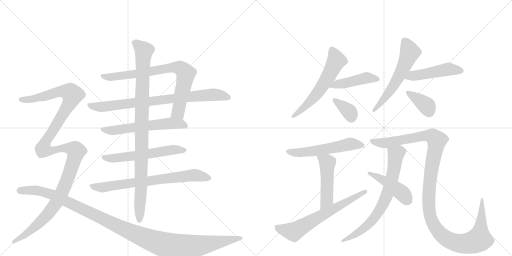
t = 0.00 s
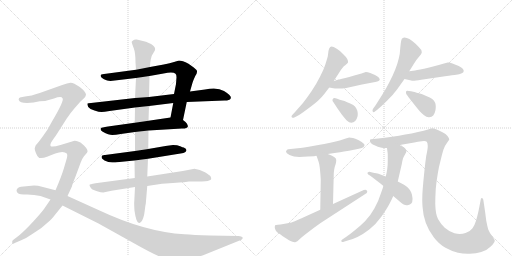
t = 3.27 s
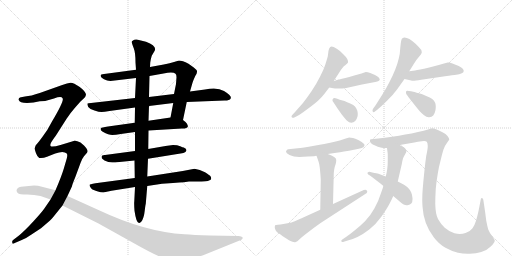
t = 6.54 s
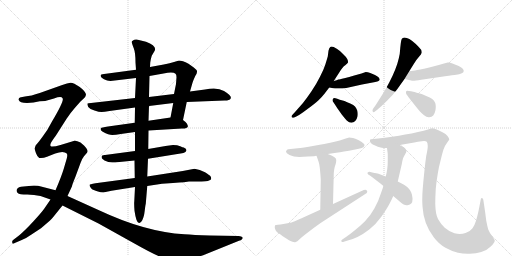
t = 9.81 s
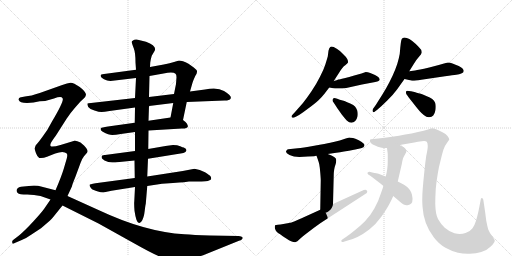
t = 13.08 s
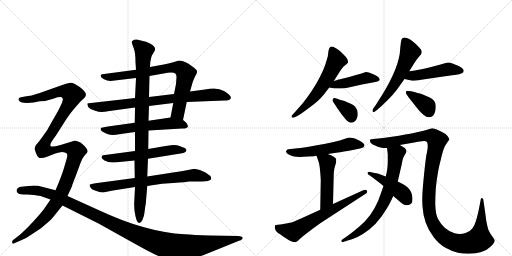
t = 16.35 s

The animated SVG that drew these frames (rendered in a browser with its animation timeline set to each time). Animation: 20 CSS @keyframes rules; one cycle of 16.35 s.

<svg version="1.1" viewBox="0 0 2048 1024" xmlns="http://www.w3.org/2000/svg">
  <g stroke="lightgray" stroke-dasharray="1,1" stroke-width="1" transform="scale(4, 4)">
    <line x1="0" y1="0" x2="256" y2="256"></line>
    <line x1="256" y1="0" x2="0" y2="256"></line>
    <line x1="128" y1="0" x2="128" y2="256"></line>
    <line x1="0" y1="128" x2="256" y2="128"></line>
    <line x1="256" y1="0" x2="512" y2="256"></line>
    <line x1="512" y1="0" x2="256" y2="256"></line>
    <line x1="384" y1="0" x2="384" y2="256"></line>
    <line x1="256" y1="128" x2="512" y2="128"></line>
  </g>
<g transform="scale(1, -1) translate(0, -850)">
   <style type="text/css">
    @keyframes keyframes0 {
      from {
       stroke: black;
       stroke-dashoffset: 787;
       stroke-width: 128;
       }
       72% {
       animation-timing-function: step-end;
       stroke: black;
       stroke-dashoffset: 0;
       stroke-width: 128;
       }
       to {
       stroke: black;
       stroke-width: 1024;
       }
       }
       #make-me-a-hanzi-animation-0 {
         animation: keyframes0 0.890462s both;
         animation-delay: 0.000000s;
         animation-timing-function: linear;
       }
    @keyframes keyframes1 {
      from {
       stroke: black;
       stroke-dashoffset: 818;
       stroke-width: 128;
       }
       73% {
       animation-timing-function: step-end;
       stroke: black;
       stroke-dashoffset: 0;
       stroke-width: 128;
       }
       to {
       stroke: black;
       stroke-width: 1024;
       }
       }
       #make-me-a-hanzi-animation-1 {
         animation: keyframes1 0.915690s both;
         animation-delay: 0.890462s;
         animation-timing-function: linear;
       }
    @keyframes keyframes2 {
      from {
       stroke: black;
       stroke-dashoffset: 588;
       stroke-width: 128;
       }
       66% {
       animation-timing-function: step-end;
       stroke: black;
       stroke-dashoffset: 0;
       stroke-width: 128;
       }
       to {
       stroke: black;
       stroke-width: 1024;
       }
       }
       #make-me-a-hanzi-animation-2 {
         animation: keyframes2 0.728516s both;
         animation-delay: 1.806152s;
         animation-timing-function: linear;
       }
    @keyframes keyframes3 {
      from {
       stroke: black;
       stroke-dashoffset: 579;
       stroke-width: 128;
       }
       65% {
       animation-timing-function: step-end;
       stroke: black;
       stroke-dashoffset: 0;
       stroke-width: 128;
       }
       to {
       stroke: black;
       stroke-width: 1024;
       }
       }
       #make-me-a-hanzi-animation-3 {
         animation: keyframes3 0.721191s both;
         animation-delay: 2.534668s;
         animation-timing-function: linear;
       }
    @keyframes keyframes4 {
      from {
       stroke: black;
       stroke-dashoffset: 733;
       stroke-width: 128;
       }
       70% {
       animation-timing-function: step-end;
       stroke: black;
       stroke-dashoffset: 0;
       stroke-width: 128;
       }
       to {
       stroke: black;
       stroke-width: 1024;
       }
       }
       #make-me-a-hanzi-animation-4 {
         animation: keyframes4 0.846517s both;
         animation-delay: 3.255859s;
         animation-timing-function: linear;
       }
    @keyframes keyframes5 {
      from {
       stroke: black;
       stroke-dashoffset: 986;
       stroke-width: 128;
       }
       76% {
       animation-timing-function: step-end;
       stroke: black;
       stroke-dashoffset: 0;
       stroke-width: 128;
       }
       to {
       stroke: black;
       stroke-width: 1024;
       }
       }
       #make-me-a-hanzi-animation-5 {
         animation: keyframes5 1.052409s both;
         animation-delay: 4.102376s;
         animation-timing-function: linear;
       }
    @keyframes keyframes6 {
      from {
       stroke: black;
       stroke-dashoffset: 1311;
       stroke-width: 128;
       }
       81% {
       animation-timing-function: step-end;
       stroke: black;
       stroke-dashoffset: 0;
       stroke-width: 128;
       }
       to {
       stroke: black;
       stroke-width: 1024;
       }
       }
       #make-me-a-hanzi-animation-6 {
         animation: keyframes6 1.316895s both;
         animation-delay: 5.154785s;
         animation-timing-function: linear;
       }
    @keyframes keyframes7 {
      from {
       stroke: black;
       stroke-dashoffset: 1187;
       stroke-width: 128;
       }
       79% {
       animation-timing-function: step-end;
       stroke: black;
       stroke-dashoffset: 0;
       stroke-width: 128;
       }
       to {
       stroke: black;
       stroke-width: 1024;
       }
       }
       #make-me-a-hanzi-animation-7 {
         animation: keyframes7 1.215983s both;
         animation-delay: 6.471680s;
         animation-timing-function: linear;
       }
    @keyframes keyframes8 {
      from {
       stroke: black;
       stroke-dashoffset: 591;
       stroke-width: 128;
       }
       66% {
       animation-timing-function: step-end;
       stroke: black;
       stroke-dashoffset: 0;
       stroke-width: 128;
       }
       to {
       stroke: black;
       stroke-width: 1024;
       }
       }
       #make-me-a-hanzi-animation-8 {
         animation: keyframes8 0.730957s both;
         animation-delay: 7.687663s;
         animation-timing-function: linear;
       }
    @keyframes keyframes9 {
      from {
       stroke: black;
       stroke-dashoffset: 450;
       stroke-width: 128;
       }
       59% {
       animation-timing-function: step-end;
       stroke: black;
       stroke-dashoffset: 0;
       stroke-width: 128;
       }
       to {
       stroke: black;
       stroke-width: 1024;
       }
       }
       #make-me-a-hanzi-animation-9 {
         animation: keyframes9 0.616211s both;
         animation-delay: 8.418620s;
         animation-timing-function: linear;
       }
    @keyframes keyframes10 {
      from {
       stroke: black;
       stroke-dashoffset: 358;
       stroke-width: 128;
       }
       54% {
       animation-timing-function: step-end;
       stroke: black;
       stroke-dashoffset: 0;
       stroke-width: 128;
       }
       to {
       stroke: black;
       stroke-width: 1024;
       }
       }
       #make-me-a-hanzi-animation-10 {
         animation: keyframes10 0.541341s both;
         animation-delay: 9.034831s;
         animation-timing-function: linear;
       }
    @keyframes keyframes11 {
      from {
       stroke: black;
       stroke-dashoffset: 584;
       stroke-width: 128;
       }
       66% {
       animation-timing-function: step-end;
       stroke: black;
       stroke-dashoffset: 0;
       stroke-width: 128;
       }
       to {
       stroke: black;
       stroke-width: 1024;
       }
       }
       #make-me-a-hanzi-animation-11 {
         animation: keyframes11 0.725260s both;
         animation-delay: 9.576172s;
         animation-timing-function: linear;
       }
    @keyframes keyframes12 {
      from {
       stroke: black;
       stroke-dashoffset: 479;
       stroke-width: 128;
       }
       61% {
       animation-timing-function: step-end;
       stroke: black;
       stroke-dashoffset: 0;
       stroke-width: 128;
       }
       to {
       stroke: black;
       stroke-width: 1024;
       }
       }
       #make-me-a-hanzi-animation-12 {
         animation: keyframes12 0.639811s both;
         animation-delay: 10.301432s;
         animation-timing-function: linear;
       }
    @keyframes keyframes13 {
      from {
       stroke: black;
       stroke-dashoffset: 377;
       stroke-width: 128;
       }
       55% {
       animation-timing-function: step-end;
       stroke: black;
       stroke-dashoffset: 0;
       stroke-width: 128;
       }
       to {
       stroke: black;
       stroke-width: 1024;
       }
       }
       #make-me-a-hanzi-animation-13 {
         animation: keyframes13 0.556803s both;
         animation-delay: 10.941243s;
         animation-timing-function: linear;
       }
    @keyframes keyframes14 {
      from {
       stroke: black;
       stroke-dashoffset: 560;
       stroke-width: 128;
       }
       65% {
       animation-timing-function: step-end;
       stroke: black;
       stroke-dashoffset: 0;
       stroke-width: 128;
       }
       to {
       stroke: black;
       stroke-width: 1024;
       }
       }
       #make-me-a-hanzi-animation-14 {
         animation: keyframes14 0.705729s both;
         animation-delay: 11.498047s;
         animation-timing-function: linear;
       }
    @keyframes keyframes15 {
      from {
       stroke: black;
       stroke-dashoffset: 486;
       stroke-width: 128;
       }
       61% {
       animation-timing-function: step-end;
       stroke: black;
       stroke-dashoffset: 0;
       stroke-width: 128;
       }
       to {
       stroke: black;
       stroke-width: 1024;
       }
       }
       #make-me-a-hanzi-animation-15 {
         animation: keyframes15 0.645508s both;
         animation-delay: 12.203776s;
         animation-timing-function: linear;
       }
    @keyframes keyframes16 {
      from {
       stroke: black;
       stroke-dashoffset: 655;
       stroke-width: 128;
       }
       68% {
       animation-timing-function: step-end;
       stroke: black;
       stroke-dashoffset: 0;
       stroke-width: 128;
       }
       to {
       stroke: black;
       stroke-width: 1024;
       }
       }
       #make-me-a-hanzi-animation-16 {
         animation: keyframes16 0.783040s both;
         animation-delay: 12.849284s;
         animation-timing-function: linear;
       }
    @keyframes keyframes17 {
      from {
       stroke: black;
       stroke-dashoffset: 1243;
       stroke-width: 128;
       }
       80% {
       animation-timing-function: step-end;
       stroke: black;
       stroke-dashoffset: 0;
       stroke-width: 128;
       }
       to {
       stroke: black;
       stroke-width: 1024;
       }
       }
       #make-me-a-hanzi-animation-17 {
         animation: keyframes17 1.261556s both;
         animation-delay: 13.632324s;
         animation-timing-function: linear;
       }
    @keyframes keyframes18 {
      from {
       stroke: black;
       stroke-dashoffset: 722;
       stroke-width: 128;
       }
       70% {
       animation-timing-function: step-end;
       stroke: black;
       stroke-dashoffset: 0;
       stroke-width: 128;
       }
       to {
       stroke: black;
       stroke-width: 1024;
       }
       }
       #make-me-a-hanzi-animation-18 {
         animation: keyframes18 0.837565s both;
         animation-delay: 14.893880s;
         animation-timing-function: linear;
       }
    @keyframes keyframes19 {
      from {
       stroke: black;
       stroke-dashoffset: 452;
       stroke-width: 128;
       }
       60% {
       animation-timing-function: step-end;
       stroke: black;
       stroke-dashoffset: 0;
       stroke-width: 128;
       }
       to {
       stroke: black;
       stroke-width: 1024;
       }
       }
       #make-me-a-hanzi-animation-19 {
         animation: keyframes19 0.617839s both;
         animation-delay: 15.731445s;
         animation-timing-function: linear;
       }
</style>
<path d="M 732 370 L 747 442 L 760 484 L 770 519 Q 774 531 781 546 Q 792 562 786 570 Q 780 577 754 595 Q 729 608 716 608 L 696 602 Q 681 597 655 592 L 600 582 L 544 571 L 424 555 Q 406 553 404 551 Q 402 549 403 545 Q 404 540 416 533 Q 428 526 442 526 L 544 538 L 598 546 L 654 556 Q 692 565 702 555 Q 706 552 706 541 L 704 514 L 696 474 L 693 438 L 682 380 C 676 351 726 341 732 370 Z" fill="lightgray"></path> 
<path d="M 747 442 L 898 448 Q 910 448 914 450 L 916 450 Q 938 461 896 486 Q 869 503 820 492 L 760 484 L 696 474 L 596 462 L 540 458 L 364 438 Q 352 437 350 436 Q 348 434 353 422 Q 359 414 378 408 Q 396 402 406 402 Q 416 402 438 406 L 540 420 L 596 426 L 693 438 L 747 442 Z" fill="lightgray"></path> 
<path d="M 594 328 L 728 336 Q 736 335 745 338 Q 755 342 750 350 Q 750 355 742 362 L 732 370 C 714 385 712 384 682 380 L 594 367 L 539 359 L 432 344 Q 405 339 404 338 Q 402 333 403 331 Q 404 328 411 323 Q 435 310 449 310 Q 462 310 483 314 L 540 322 L 594 328 Z" fill="lightgray"></path> 
<path d="M 735 260 Q 731 260 721 265 Q 710 270 692 270 L 662 266 L 593 254 L 540 246 L 420 230 Q 402 231 408 216 L 418 208 Q 433 200 449 200 Q 465 200 468 201 L 538 208 L 592 215 L 722 236 Q 736 237 740 241 Q 744 244 746 249 Q 746 255 735 260 Z" fill="lightgray"></path> 
<path d="M 539 138 L 382 117 Q 358 113 358 110 Q 358 106 363 99 Q 367 92 375 90 Q 382 88 392 84 Q 402 80 413 80 L 446 87 L 540 102 L 589 106 L 648 115 L 692 118 Q 748 122 756 124 L 786 124 Q 832 124 836 128 Q 850 130 842 145 Q 841 148 820 161 Q 799 173 778 175 L 731 166 L 589 144 L 539 138 Z" fill="lightgray"></path> 
<path d="M 593 254 L 594 328 L 594 367 L 596 426 L 596 462 L 598 546 L 600 582 L 601 600 Q 603 615 607 627 L 617 644 Q 632 665 584 683 L 547 692 Q 537 693 532 688 Q 525 684 527 680 Q 528 675 535 657 Q 542 639 542 600 L 544 571 L 544 538 L 540 458 L 540 420 L 539 359 L 540 322 L 540 246 L 538 208 L 539 138 L 540 102 L 537 43 Q 536 35 538 7 Q 545 -42 556 -42 Q 562 -44 569 -31 Q 576 -18 579 8 Q 582 34 583 34 L 589 106 L 589 144 L 592 215 L 593 254 Z" fill="lightgray"></path> 
<path d="M 270 66 L 288 105 Q 288 110 301 141 L 322 198 Q 329 217 336 225 L 348 239 Q 356 248 336 268 L 322 280 Q 306 288 298 287 L 242 270 Q 208 260 202 266 Q 200 272 204 279 Q 207 286 223 307 L 267 376 Q 284 401 299 418 L 322 444 L 335 456 Q 342 461 344 471 Q 344 483 319 502 Q 293 520 282 519 Q 270 518 249 510 L 159 478 Q 124 466 100 464 L 84 461 Q 80 461 76 457 Q 74 452 75 450 Q 78 438 108 438 L 134 440 L 159 445 Q 186 445 216 456 Q 246 467 250 457 Q 259 450 208 364 L 189 330 L 170 303 Q 157 285 150 277 Q 142 269 142 267 L 139 257 Q 138 253 144 237 Q 150 221 157 218 Q 172 216 188 223 L 221 236 Q 237 242 249 242 Q 261 242 267 236 Q 271 232 267 216 L 255 175 Q 245 142 222 89 L 202 52 L 176 14 Q 166 0 134 -35 Q 101 -71 76 -92 L 55 -108 Q 49 -112 49 -115 Q 48 -118 50 -124 Q 54 -126 59 -122 L 87 -110 Q 105 -103 126 -88 L 164 -63 L 199 -33 Q 206 -27 221 -8 L 250 28 L 270 66 Z" fill="lightgray"></path> 
<path d="M 955 -94 L 839 -92 Q 773 -90 738 -87 Q 581 -78 396 9 L 270 66 L 222 89 L 164 104 Q 154 108 136 108 L 84 103 Q 63 98 67 84 Q 70 70 102 72 Q 116 73 136 70 L 162 66 L 202 52 L 250 28 L 394 -44 L 534 -122 Q 601 -160 638 -176 Q 675 -193 699 -194 Q 723 -196 759 -188 Q 805 -174 820 -168 L 956 -113 Q 974 -109 970 -99 Q 966 -95 955 -94 Z" fill="lightgray"></path> 
<path d="M 1335 526 L 1357 560 Q 1370 582 1381 589 Q 1391 597 1392 600 L 1392 603 Q 1392 608 1389 614 Q 1385 622 1371 635 Q 1359 648 1347 655 Q 1333 664 1326 664 Q 1323 664 1321 662 Q 1316 658 1314 647 L 1311 624 Q 1307 610 1301 591 Q 1295 572 1280 543 Q 1265 513 1246 485 Q 1227 457 1211 437 L 1181 403 L 1169 390 Q 1166 387 1166 384 Q 1166 382 1168 380 Q 1171 379 1173 379 Q 1175 379 1177 380 L 1189 386 Q 1201 392 1230 414 Q 1259 435 1273 448 Q 1287 461 1297 474 L 1317 500 L 1335 526 Z" fill="lightgray"></path> 
<path d="M 1317 500 L 1333 497 Q 1340 496 1348 496 L 1357 496 Q 1369 496 1385 498 L 1448 512 L 1501 522 Q 1511 524 1514 526 Q 1517 528 1519 531 Q 1519 534 1516 539 Q 1512 544 1500 550 L 1481 558 Q 1471 562 1463 562 L 1446 556 L 1417 548 Q 1397 542 1377 537 Q 1357 532 1353 532 Q 1349 530 1335 526 C 1306 518 1288 506 1317 500 Z" fill="lightgray"></path> 
<path d="M 1339 433 L 1350 416 Q 1353 412 1367 392 Q 1383 372 1387 368 Q 1397 359 1405 359 Q 1414 360 1421 366 Q 1427 372 1430 384 Q 1431 389 1431 394 Q 1431 401 1429 408 Q 1425 418 1420 424 Q 1415 430 1401 436 Q 1388 442 1378 446 L 1359 451 L 1349 455 Q 1341 458 1337 458 Q 1334 458 1333 456 Q 1330 454 1330 450 L 1330 448 Q 1330 445 1333 442 L 1339 433 Z" fill="lightgray"></path> 
<path d="M 1637 565 L 1655 594 Q 1665 611 1676 623 Q 1687 634 1687 640 L 1687 642 Q 1687 651 1675 662 Q 1662 676 1649 686 Q 1637 696 1627 698 Q 1622 700 1618 700 Q 1614 700 1611 698 Q 1606 695 1605 688 Q 1603 680 1601 658 Q 1600 634 1595 616 Q 1591 598 1581 572 Q 1571 547 1558 522 Q 1545 497 1532 476 L 1503 430 L 1493 416 Q 1490 412 1490 408 Q 1490 406 1491 404 Q 1492 401 1494 401 Q 1497 401 1501 405 L 1509 411 Q 1527 426 1549 448 Q 1571 469 1588 492 L 1618 534 L 1637 565 Z" fill="lightgray"></path> 
<path d="M 1618 534 L 1645 528 Q 1647 527 1651 527 Q 1661 527 1685 531 L 1780 545 Q 1813 550 1825 551 Q 1838 552 1845 556 Q 1855 560 1855 566 Q 1855 570 1851 575 Q 1847 580 1835 586 Q 1822 592 1810 596 Q 1800 600 1794 600 L 1791 600 L 1776 596 L 1755 590 L 1717 580 Q 1693 574 1681 572 Q 1667 570 1660 568 L 1637 565 C 1607 561 1589 541 1618 534 Z" fill="lightgray"></path> 
<path d="M 1635 460 L 1657 432 Q 1671 414 1679 405 Q 1687 396 1695 390 Q 1706 381 1715 381 L 1717 381 Q 1727 382 1733 388 Q 1739 395 1742 410 Q 1743 418 1743 424 Q 1743 432 1741 438 Q 1737 448 1729 454 Q 1721 460 1705 466 Q 1689 473 1683 475 Q 1677 476 1658 482 L 1644 485 Q 1634 487 1630 487 Q 1627 487 1626 486 Q 1624 484 1624 481 L 1624 479 Q 1624 474 1628 470 L 1635 460 Z" fill="lightgray"></path> 
<path d="M 1311 234 L 1345 239 Q 1360 241 1376 244 Q 1393 246 1421 252 L 1444 257 Q 1457 260 1457 266 Q 1458 268 1458 269 Q 1458 273 1454 276 Q 1449 282 1435 289 Q 1420 296 1412 298 Q 1403 300 1397 300 L 1383 296 L 1359 288 Q 1337 282 1321 279 Q 1305 275 1257 267 Q 1209 258 1191 257 L 1153 253 Q 1147 252 1145 246 Q 1144 245 1144 243 Q 1144 237 1158 230 Q 1174 222 1197 222 L 1232 224 L 1257 225 L 1260 226 L 1266 227 L 1311 234 Z" fill="lightgray"></path> 
<path d="M 1332 34 L 1335 154 Q 1335 161 1337 173 Q 1339 184 1343 195 Q 1345 204 1345 210 Q 1345 216 1338 221 Q 1331 226 1326 228 L 1311 234 C 1283 245 1256 255 1266 227 L 1271 213 Q 1275 202 1277 193 Q 1279 183 1281 160 Q 1283 136 1283 128 L 1281 11 C 1280 -19 1331 4 1332 34 Z" fill="lightgray"></path> 
<path d="M 1281 11 L 1204 -24 Q 1173 -38 1166 -40 Q 1159 -42 1139 -45 Q 1119 -49 1111 -49 Q 1103 -50 1102 -50 Q 1099 -52 1099 -58 Q 1099 -61 1100 -65 Q 1103 -76 1111 -81 Q 1119 -86 1139 -100 Q 1159 -114 1167 -116 Q 1174 -119 1179 -119 Q 1181 -119 1183 -118 Q 1189 -116 1197 -108 Q 1205 -100 1218 -90 L 1256 -61 Q 1281 -42 1304 -28 L 1461 74 Q 1469 78 1469 83 Q 1469 85 1468 87 Q 1465 91 1461 91 Q 1458 91 1455 90 L 1332 34 L 1281 11 Z" fill="lightgray"></path> 
<path d="M 1599 270 L 1657 280 Q 1671 283 1687 285 Q 1692 286 1696 286 Q 1704 286 1707 283 Q 1711 278 1711 266 Q 1711 254 1705 227 Q 1701 200 1697 160 Q 1693 122 1691 96 Q 1689 73 1689 52 Q 1689 38 1690 24 Q 1692 -10 1703 -41 Q 1714 -72 1735 -99 Q 1755 -126 1782 -141 Q 1809 -156 1832 -161 Q 1851 -165 1871 -165 L 1879 -165 Q 1905 -164 1925 -158 Q 1947 -152 1963 -136 Q 1979 -120 1979 -113 L 1979 -112 Q 1977 -106 1968 -94 Q 1959 -82 1953 -68 Q 1949 -54 1945 -33 L 1941 -2 L 1937 26 L 1933 52 Q 1931 58 1928 58 L 1927 58 Q 1923 58 1923 52 L 1918 26 Q 1915 10 1912 -3 Q 1909 -16 1904 -33 Q 1899 -50 1890 -63 Q 1881 -76 1862 -82 Q 1851 -86 1839 -86 Q 1829 -86 1818 -83 Q 1796 -76 1779 -61 Q 1763 -46 1752 -26 Q 1742 -7 1741 35 Q 1741 60 1743 94 Q 1746 128 1751 155 Q 1755 182 1763 211 Q 1770 240 1774 252 Q 1777 264 1787 277 Q 1796 290 1797 292 Q 1797 297 1790 306 Q 1784 314 1770 321 Q 1757 328 1747 332 Q 1737 336 1731 337 Q 1726 337 1712 332 Q 1697 328 1672 322 Q 1646 316 1621 312 Q 1597 307 1568 303 Q 1539 299 1513 296 L 1493 294 Q 1483 294 1481 292 Q 1480 291 1480 289 Q 1480 287 1481 283 Q 1482 276 1498 269 Q 1513 262 1522 260 Q 1531 258 1548 258 L 1599 270 Z" fill="lightgray"></path> 
<path d="M 1534 106 L 1523 75 Q 1515 48 1498 17 Q 1481 -14 1460 -35 Q 1439 -56 1417 -73 Q 1396 -90 1384 -98 L 1369 -108 Q 1365 -111 1365 -114 Q 1365 -115 1366 -116 Q 1368 -118 1371 -118 Q 1373 -118 1375 -117 L 1391 -112 Q 1409 -108 1430 -98 Q 1451 -88 1477 -68 Q 1503 -48 1526 -16 Q 1549 17 1558 35 Q 1567 52 1573 66 L 1591 124 L 1607 193 Q 1610 210 1612 216 Q 1614 222 1621 234 Q 1626 242 1626 247 Q 1626 248 1625 249 Q 1624 253 1619 258 Q 1613 263 1599 270 C 1573 284 1544 288 1548 258 L 1551 234 L 1551 208 Q 1551 188 1549 174 Q 1547 160 1543 144 L 1534 106 Z" fill="lightgray"></path> 
<path d="M 1573 66 L 1601 42 Q 1616 29 1626 29 L 1630 29 Q 1641 31 1646 37 Q 1650 43 1650 53 L 1650 57 Q 1649 70 1645 80 Q 1641 90 1631 100 Q 1621 110 1591 124 L 1543 144 L 1511 156 Q 1510 156 1489 160 L 1478 163 L 1477 163 Q 1474 163 1471 160 Q 1470 159 1470 157 Q 1470 155 1473 152 L 1481 147 Q 1495 137 1506 128 Q 1517 120 1534 106 L 1573 66 Z" fill="lightgray"></path> 
      <clipPath id="make-me-a-hanzi-clip-0">
      <path d="M 732 370 L 747 442 L 760 484 L 770 519 Q 774 531 781 546 Q 792 562 786 570 Q 780 577 754 595 Q 729 608 716 608 L 696 602 Q 681 597 655 592 L 600 582 L 544 571 L 424 555 Q 406 553 404 551 Q 402 549 403 545 Q 404 540 416 533 Q 428 526 442 526 L 544 538 L 598 546 L 654 556 Q 692 565 702 555 Q 706 552 706 541 L 704 514 L 696 474 L 693 438 L 682 380 C 676 351 726 341 732 370 Z" fill="lightgray"></path>
      </clipPath>
      <path clip-path="url(#make-me-a-hanzi-clip-0)" d="M 409 547 L 437 541 L 666 577 L 723 577 L 743 554 L 712 400 L 690 386 " fill="none" id="make-me-a-hanzi-animation-0" stroke-dasharray="659 1318" stroke-linecap="round"></path>

      <clipPath id="make-me-a-hanzi-clip-1">
      <path d="M 747 442 L 898 448 Q 910 448 914 450 L 916 450 Q 938 461 896 486 Q 869 503 820 492 L 760 484 L 696 474 L 596 462 L 540 458 L 364 438 Q 352 437 350 436 Q 348 434 353 422 Q 359 414 378 408 Q 396 402 406 402 Q 416 402 438 406 L 540 420 L 596 426 L 693 438 L 747 442 Z" fill="lightgray"></path>
      </clipPath>
      <path clip-path="url(#make-me-a-hanzi-clip-1)" d="M 358 430 L 409 422 L 849 472 L 898 467 L 915 459 " fill="none" id="make-me-a-hanzi-animation-1" stroke-dasharray="690 1380" stroke-linecap="round"></path>

      <clipPath id="make-me-a-hanzi-clip-2">
      <path d="M 594 328 L 728 336 Q 736 335 745 338 Q 755 342 750 350 Q 750 355 742 362 L 732 370 C 714 385 712 384 682 380 L 594 367 L 539 359 L 432 344 Q 405 339 404 338 Q 402 333 403 331 Q 404 328 411 323 Q 435 310 449 310 Q 462 310 483 314 L 540 322 L 594 328 Z" fill="lightgray"></path>
      </clipPath>
      <path clip-path="url(#make-me-a-hanzi-clip-2)" d="M 409 334 L 453 328 L 684 357 L 738 348 " fill="none" id="make-me-a-hanzi-animation-2" stroke-dasharray="460 920" stroke-linecap="round"></path>

      <clipPath id="make-me-a-hanzi-clip-3">
      <path d="M 735 260 Q 731 260 721 265 Q 710 270 692 270 L 662 266 L 593 254 L 540 246 L 420 230 Q 402 231 408 216 L 418 208 Q 433 200 449 200 Q 465 200 468 201 L 538 208 L 592 215 L 722 236 Q 736 237 740 241 Q 744 244 746 249 Q 746 255 735 260 Z" fill="lightgray"></path>
      </clipPath>
      <path clip-path="url(#make-me-a-hanzi-clip-3)" d="M 416 222 L 455 217 L 687 251 L 736 250 " fill="none" id="make-me-a-hanzi-animation-3" stroke-dasharray="451 902" stroke-linecap="round"></path>

      <clipPath id="make-me-a-hanzi-clip-4">
      <path d="M 539 138 L 382 117 Q 358 113 358 110 Q 358 106 363 99 Q 367 92 375 90 Q 382 88 392 84 Q 402 80 413 80 L 446 87 L 540 102 L 589 106 L 648 115 L 692 118 Q 748 122 756 124 L 786 124 Q 832 124 836 128 Q 850 130 842 145 Q 841 148 820 161 Q 799 173 778 175 L 731 166 L 589 144 L 539 138 Z" fill="lightgray"></path>
      </clipPath>
      <path clip-path="url(#make-me-a-hanzi-clip-4)" d="M 364 106 L 414 101 L 759 148 L 792 148 L 836 138 " fill="none" id="make-me-a-hanzi-animation-4" stroke-dasharray="605 1210" stroke-linecap="round"></path>

      <clipPath id="make-me-a-hanzi-clip-5">
      <path d="M 593 254 L 594 328 L 594 367 L 596 426 L 596 462 L 598 546 L 600 582 L 601 600 Q 603 615 607 627 L 617 644 Q 632 665 584 683 L 547 692 Q 537 693 532 688 Q 525 684 527 680 Q 528 675 535 657 Q 542 639 542 600 L 544 571 L 544 538 L 540 458 L 540 420 L 539 359 L 540 322 L 540 246 L 538 208 L 539 138 L 540 102 L 537 43 Q 536 35 538 7 Q 545 -42 556 -42 Q 562 -44 569 -31 Q 576 -18 579 8 Q 582 34 583 34 L 589 106 L 589 144 L 592 215 L 593 254 Z" fill="lightgray"></path>
      </clipPath>
      <path clip-path="url(#make-me-a-hanzi-clip-5)" d="M 538 679 L 575 646 L 566 381 L 565 101 L 557 -34 " fill="none" id="make-me-a-hanzi-animation-5" stroke-dasharray="858 1716" stroke-linecap="round"></path>

      <clipPath id="make-me-a-hanzi-clip-6">
      <path d="M 270 66 L 288 105 Q 288 110 301 141 L 322 198 Q 329 217 336 225 L 348 239 Q 356 248 336 268 L 322 280 Q 306 288 298 287 L 242 270 Q 208 260 202 266 Q 200 272 204 279 Q 207 286 223 307 L 267 376 Q 284 401 299 418 L 322 444 L 335 456 Q 342 461 344 471 Q 344 483 319 502 Q 293 520 282 519 Q 270 518 249 510 L 159 478 Q 124 466 100 464 L 84 461 Q 80 461 76 457 Q 74 452 75 450 Q 78 438 108 438 L 134 440 L 159 445 Q 186 445 216 456 Q 246 467 250 457 Q 259 450 208 364 L 189 330 L 170 303 Q 157 285 150 277 Q 142 269 142 267 L 139 257 Q 138 253 144 237 Q 150 221 157 218 Q 172 216 188 223 L 221 236 Q 237 242 249 242 Q 261 242 267 236 Q 271 232 267 216 L 255 175 Q 245 142 222 89 L 202 52 L 176 14 Q 166 0 134 -35 Q 101 -71 76 -92 L 55 -108 Q 49 -112 49 -115 Q 48 -118 50 -124 Q 54 -126 59 -122 L 87 -110 Q 105 -103 126 -88 L 164 -63 L 199 -33 Q 206 -27 221 -8 L 250 28 L 270 66 Z" fill="lightgray"></path>
      </clipPath>
      <path clip-path="url(#make-me-a-hanzi-clip-6)" d="M 83 452 L 126 453 L 233 483 L 282 480 L 290 471 L 280 442 L 183 285 L 173 252 L 200 247 L 268 258 L 304 245 L 261 110 L 225 38 L 147 -51 L 54 -119 " fill="none" id="make-me-a-hanzi-animation-6" stroke-dasharray="1183 2366" stroke-linecap="round"></path>

      <clipPath id="make-me-a-hanzi-clip-7">
      <path d="M 955 -94 L 839 -92 Q 773 -90 738 -87 Q 581 -78 396 9 L 270 66 L 222 89 L 164 104 Q 154 108 136 108 L 84 103 Q 63 98 67 84 Q 70 70 102 72 Q 116 73 136 70 L 162 66 L 202 52 L 250 28 L 394 -44 L 534 -122 Q 601 -160 638 -176 Q 675 -193 699 -194 Q 723 -196 759 -188 Q 805 -174 820 -168 L 956 -113 Q 974 -109 970 -99 Q 966 -95 955 -94 Z" fill="lightgray"></path>
      </clipPath>
      <path clip-path="url(#make-me-a-hanzi-clip-7)" d="M 80 88 L 145 88 L 210 72 L 491 -64 L 608 -113 L 692 -138 L 770 -136 L 961 -102 " fill="none" id="make-me-a-hanzi-animation-7" stroke-dasharray="1059 2118" stroke-linecap="round"></path>

      <clipPath id="make-me-a-hanzi-clip-8">
      <path d="M 1335 526 L 1357 560 Q 1370 582 1381 589 Q 1391 597 1392 600 L 1392 603 Q 1392 608 1389 614 Q 1385 622 1371 635 Q 1359 648 1347 655 Q 1333 664 1326 664 Q 1323 664 1321 662 Q 1316 658 1314 647 L 1311 624 Q 1307 610 1301 591 Q 1295 572 1280 543 Q 1265 513 1246 485 Q 1227 457 1211 437 L 1181 403 L 1169 390 Q 1166 387 1166 384 Q 1166 382 1168 380 Q 1171 379 1173 379 Q 1175 379 1177 380 L 1189 386 Q 1201 392 1230 414 Q 1259 435 1273 448 Q 1287 461 1297 474 L 1317 500 L 1335 526 Z" fill="lightgray"></path>
      </clipPath>
      <path clip-path="url(#make-me-a-hanzi-clip-8)" d="M 1328 653 L 1345 608 L 1308 535 L 1248 452 L 1171 384 " fill="none" id="make-me-a-hanzi-animation-8" stroke-dasharray="463 926" stroke-linecap="round"></path>

      <clipPath id="make-me-a-hanzi-clip-9">
      <path d="M 1317 500 L 1333 497 Q 1340 496 1348 496 L 1357 496 Q 1369 496 1385 498 L 1448 512 L 1501 522 Q 1511 524 1514 526 Q 1517 528 1519 531 Q 1519 534 1516 539 Q 1512 544 1500 550 L 1481 558 Q 1471 562 1463 562 L 1446 556 L 1417 548 Q 1397 542 1377 537 Q 1357 532 1353 532 Q 1349 530 1335 526 C 1306 518 1288 506 1317 500 Z" fill="lightgray"></path>
      </clipPath>
      <path clip-path="url(#make-me-a-hanzi-clip-9)" d="M 1322 506 L 1470 539 L 1512 533 " fill="none" id="make-me-a-hanzi-animation-9" stroke-dasharray="322 644" stroke-linecap="round"></path>

      <clipPath id="make-me-a-hanzi-clip-10">
      <path d="M 1339 433 L 1350 416 Q 1353 412 1367 392 Q 1383 372 1387 368 Q 1397 359 1405 359 Q 1414 360 1421 366 Q 1427 372 1430 384 Q 1431 389 1431 394 Q 1431 401 1429 408 Q 1425 418 1420 424 Q 1415 430 1401 436 Q 1388 442 1378 446 L 1359 451 L 1349 455 Q 1341 458 1337 458 Q 1334 458 1333 456 Q 1330 454 1330 450 L 1330 448 Q 1330 445 1333 442 L 1339 433 Z" fill="lightgray"></path>
      </clipPath>
      <path clip-path="url(#make-me-a-hanzi-clip-10)" d="M 1339 449 L 1397 403 L 1405 376 " fill="none" id="make-me-a-hanzi-animation-10" stroke-dasharray="230 460" stroke-linecap="round"></path>

      <clipPath id="make-me-a-hanzi-clip-11">
      <path d="M 1637 565 L 1655 594 Q 1665 611 1676 623 Q 1687 634 1687 640 L 1687 642 Q 1687 651 1675 662 Q 1662 676 1649 686 Q 1637 696 1627 698 Q 1622 700 1618 700 Q 1614 700 1611 698 Q 1606 695 1605 688 Q 1603 680 1601 658 Q 1600 634 1595 616 Q 1591 598 1581 572 Q 1571 547 1558 522 Q 1545 497 1532 476 L 1503 430 L 1493 416 Q 1490 412 1490 408 Q 1490 406 1491 404 Q 1492 401 1494 401 Q 1497 401 1501 405 L 1509 411 Q 1527 426 1549 448 Q 1571 469 1588 492 L 1618 534 L 1637 565 Z" fill="lightgray"></path>
      </clipPath>
      <path clip-path="url(#make-me-a-hanzi-clip-11)" d="M 1618 687 L 1640 641 L 1621 595 L 1561 487 L 1496 406 " fill="none" id="make-me-a-hanzi-animation-11" stroke-dasharray="456 912" stroke-linecap="round"></path>

      <clipPath id="make-me-a-hanzi-clip-12">
      <path d="M 1618 534 L 1645 528 Q 1647 527 1651 527 Q 1661 527 1685 531 L 1780 545 Q 1813 550 1825 551 Q 1838 552 1845 556 Q 1855 560 1855 566 Q 1855 570 1851 575 Q 1847 580 1835 586 Q 1822 592 1810 596 Q 1800 600 1794 600 L 1791 600 L 1776 596 L 1755 590 L 1717 580 Q 1693 574 1681 572 Q 1667 570 1660 568 L 1637 565 C 1607 561 1589 541 1618 534 Z" fill="lightgray"></path>
      </clipPath>
      <path clip-path="url(#make-me-a-hanzi-clip-12)" d="M 1626 536 L 1649 547 L 1794 574 L 1844 567 " fill="none" id="make-me-a-hanzi-animation-12" stroke-dasharray="351 702" stroke-linecap="round"></path>

      <clipPath id="make-me-a-hanzi-clip-13">
      <path d="M 1635 460 L 1657 432 Q 1671 414 1679 405 Q 1687 396 1695 390 Q 1706 381 1715 381 L 1717 381 Q 1727 382 1733 388 Q 1739 395 1742 410 Q 1743 418 1743 424 Q 1743 432 1741 438 Q 1737 448 1729 454 Q 1721 460 1705 466 Q 1689 473 1683 475 Q 1677 476 1658 482 L 1644 485 Q 1634 487 1630 487 Q 1627 487 1626 486 Q 1624 484 1624 481 L 1624 479 Q 1624 474 1628 470 L 1635 460 Z" fill="lightgray"></path>
      </clipPath>
      <path clip-path="url(#make-me-a-hanzi-clip-13)" d="M 1629 482 L 1702 431 L 1718 403 " fill="none" id="make-me-a-hanzi-animation-13" stroke-dasharray="249 498" stroke-linecap="round"></path>

      <clipPath id="make-me-a-hanzi-clip-14">
      <path d="M 1311 234 L 1345 239 Q 1360 241 1376 244 Q 1393 246 1421 252 L 1444 257 Q 1457 260 1457 266 Q 1458 268 1458 269 Q 1458 273 1454 276 Q 1449 282 1435 289 Q 1420 296 1412 298 Q 1403 300 1397 300 L 1383 296 L 1359 288 Q 1337 282 1321 279 Q 1305 275 1257 267 Q 1209 258 1191 257 L 1153 253 Q 1147 252 1145 246 Q 1144 245 1144 243 Q 1144 237 1158 230 Q 1174 222 1197 222 L 1232 224 L 1257 225 L 1260 226 L 1266 227 L 1311 234 Z" fill="lightgray"></path>
      </clipPath>
      <path clip-path="url(#make-me-a-hanzi-clip-14)" d="M 1150 243 L 1191 239 L 1250 245 L 1397 274 L 1451 270 " fill="none" id="make-me-a-hanzi-animation-14" stroke-dasharray="432 864" stroke-linecap="round"></path>

      <clipPath id="make-me-a-hanzi-clip-15">
      <path d="M 1332 34 L 1335 154 Q 1335 161 1337 173 Q 1339 184 1343 195 Q 1345 204 1345 210 Q 1345 216 1338 221 Q 1331 226 1326 228 L 1311 234 C 1283 245 1256 255 1266 227 L 1271 213 Q 1275 202 1277 193 Q 1279 183 1281 160 Q 1283 136 1283 128 L 1281 11 C 1280 -19 1331 4 1332 34 Z" fill="lightgray"></path>
      </clipPath>
      <path clip-path="url(#make-me-a-hanzi-clip-15)" d="M 1274 222 L 1310 199 L 1308 57 L 1285 18 " fill="none" id="make-me-a-hanzi-animation-15" stroke-dasharray="358 716" stroke-linecap="round"></path>

      <clipPath id="make-me-a-hanzi-clip-16">
      <path d="M 1281 11 L 1204 -24 Q 1173 -38 1166 -40 Q 1159 -42 1139 -45 Q 1119 -49 1111 -49 Q 1103 -50 1102 -50 Q 1099 -52 1099 -58 Q 1099 -61 1100 -65 Q 1103 -76 1111 -81 Q 1119 -86 1139 -100 Q 1159 -114 1167 -116 Q 1174 -119 1179 -119 Q 1181 -119 1183 -118 Q 1189 -116 1197 -108 Q 1205 -100 1218 -90 L 1256 -61 Q 1281 -42 1304 -28 L 1461 74 Q 1469 78 1469 83 Q 1469 85 1468 87 Q 1465 91 1461 91 Q 1458 91 1455 90 L 1332 34 L 1281 11 Z" fill="lightgray"></path>
      </clipPath>
      <path clip-path="url(#make-me-a-hanzi-clip-16)" d="M 1107 -57 L 1125 -67 L 1174 -77 L 1461 83 " fill="none" id="make-me-a-hanzi-animation-16" stroke-dasharray="527 1054" stroke-linecap="round"></path>

      <clipPath id="make-me-a-hanzi-clip-17">
      <path d="M 1599 270 L 1657 280 Q 1671 283 1687 285 Q 1692 286 1696 286 Q 1704 286 1707 283 Q 1711 278 1711 266 Q 1711 254 1705 227 Q 1701 200 1697 160 Q 1693 122 1691 96 Q 1689 73 1689 52 Q 1689 38 1690 24 Q 1692 -10 1703 -41 Q 1714 -72 1735 -99 Q 1755 -126 1782 -141 Q 1809 -156 1832 -161 Q 1851 -165 1871 -165 L 1879 -165 Q 1905 -164 1925 -158 Q 1947 -152 1963 -136 Q 1979 -120 1979 -113 L 1979 -112 Q 1977 -106 1968 -94 Q 1959 -82 1953 -68 Q 1949 -54 1945 -33 L 1941 -2 L 1937 26 L 1933 52 Q 1931 58 1928 58 L 1927 58 Q 1923 58 1923 52 L 1918 26 Q 1915 10 1912 -3 Q 1909 -16 1904 -33 Q 1899 -50 1890 -63 Q 1881 -76 1862 -82 Q 1851 -86 1839 -86 Q 1829 -86 1818 -83 Q 1796 -76 1779 -61 Q 1763 -46 1752 -26 Q 1742 -7 1741 35 Q 1741 60 1743 94 Q 1746 128 1751 155 Q 1755 182 1763 211 Q 1770 240 1774 252 Q 1777 264 1787 277 Q 1796 290 1797 292 Q 1797 297 1790 306 Q 1784 314 1770 321 Q 1757 328 1747 332 Q 1737 336 1731 337 Q 1726 337 1712 332 Q 1697 328 1672 322 Q 1646 316 1621 312 Q 1597 307 1568 303 Q 1539 299 1513 296 L 1493 294 Q 1483 294 1481 292 Q 1480 291 1480 289 Q 1480 287 1481 283 Q 1482 276 1498 269 Q 1513 262 1522 260 Q 1531 258 1548 258 L 1599 270 Z" fill="lightgray"></path>
      </clipPath>
      <path clip-path="url(#make-me-a-hanzi-clip-17)" d="M 1488 288 L 1541 278 L 1713 307 L 1732 304 L 1748 288 L 1718 111 L 1719 -4 L 1729 -38 L 1747 -68 L 1773 -96 L 1804 -115 L 1855 -125 L 1917 -108 L 1928 53 " fill="none" id="make-me-a-hanzi-animation-17" stroke-dasharray="1115 2230" stroke-linecap="round"></path>

      <clipPath id="make-me-a-hanzi-clip-18">
      <path d="M 1534 106 L 1523 75 Q 1515 48 1498 17 Q 1481 -14 1460 -35 Q 1439 -56 1417 -73 Q 1396 -90 1384 -98 L 1369 -108 Q 1365 -111 1365 -114 Q 1365 -115 1366 -116 Q 1368 -118 1371 -118 Q 1373 -118 1375 -117 L 1391 -112 Q 1409 -108 1430 -98 Q 1451 -88 1477 -68 Q 1503 -48 1526 -16 Q 1549 17 1558 35 Q 1567 52 1573 66 L 1591 124 L 1607 193 Q 1610 210 1612 216 Q 1614 222 1621 234 Q 1626 242 1626 247 Q 1626 248 1625 249 Q 1624 253 1619 258 Q 1613 263 1599 270 C 1573 284 1544 288 1548 258 L 1551 234 L 1551 208 Q 1551 188 1549 174 Q 1547 160 1543 144 L 1534 106 Z" fill="lightgray"></path>
      </clipPath>
      <path clip-path="url(#make-me-a-hanzi-clip-18)" d="M 1616 243 L 1604 245 L 1584 233 L 1571 150 L 1552 81 L 1523 18 L 1496 -23 L 1439 -76 L 1370 -113 " fill="none" id="make-me-a-hanzi-animation-18" stroke-dasharray="594 1188" stroke-linecap="round"></path>

      <clipPath id="make-me-a-hanzi-clip-19">
      <path d="M 1573 66 L 1601 42 Q 1616 29 1626 29 L 1630 29 Q 1641 31 1646 37 Q 1650 43 1650 53 L 1650 57 Q 1649 70 1645 80 Q 1641 90 1631 100 Q 1621 110 1591 124 L 1543 144 L 1511 156 Q 1510 156 1489 160 L 1478 163 L 1477 163 Q 1474 163 1471 160 Q 1470 159 1470 157 Q 1470 155 1473 152 L 1481 147 Q 1495 137 1506 128 Q 1517 120 1534 106 L 1573 66 Z" fill="lightgray"></path>
      </clipPath>
      <path clip-path="url(#make-me-a-hanzi-clip-19)" d="M 1475 157 L 1522 136 L 1600 85 L 1634 46 " fill="none" id="make-me-a-hanzi-animation-19" stroke-dasharray="324 648" stroke-linecap="round"></path>

</g>
</svg>
